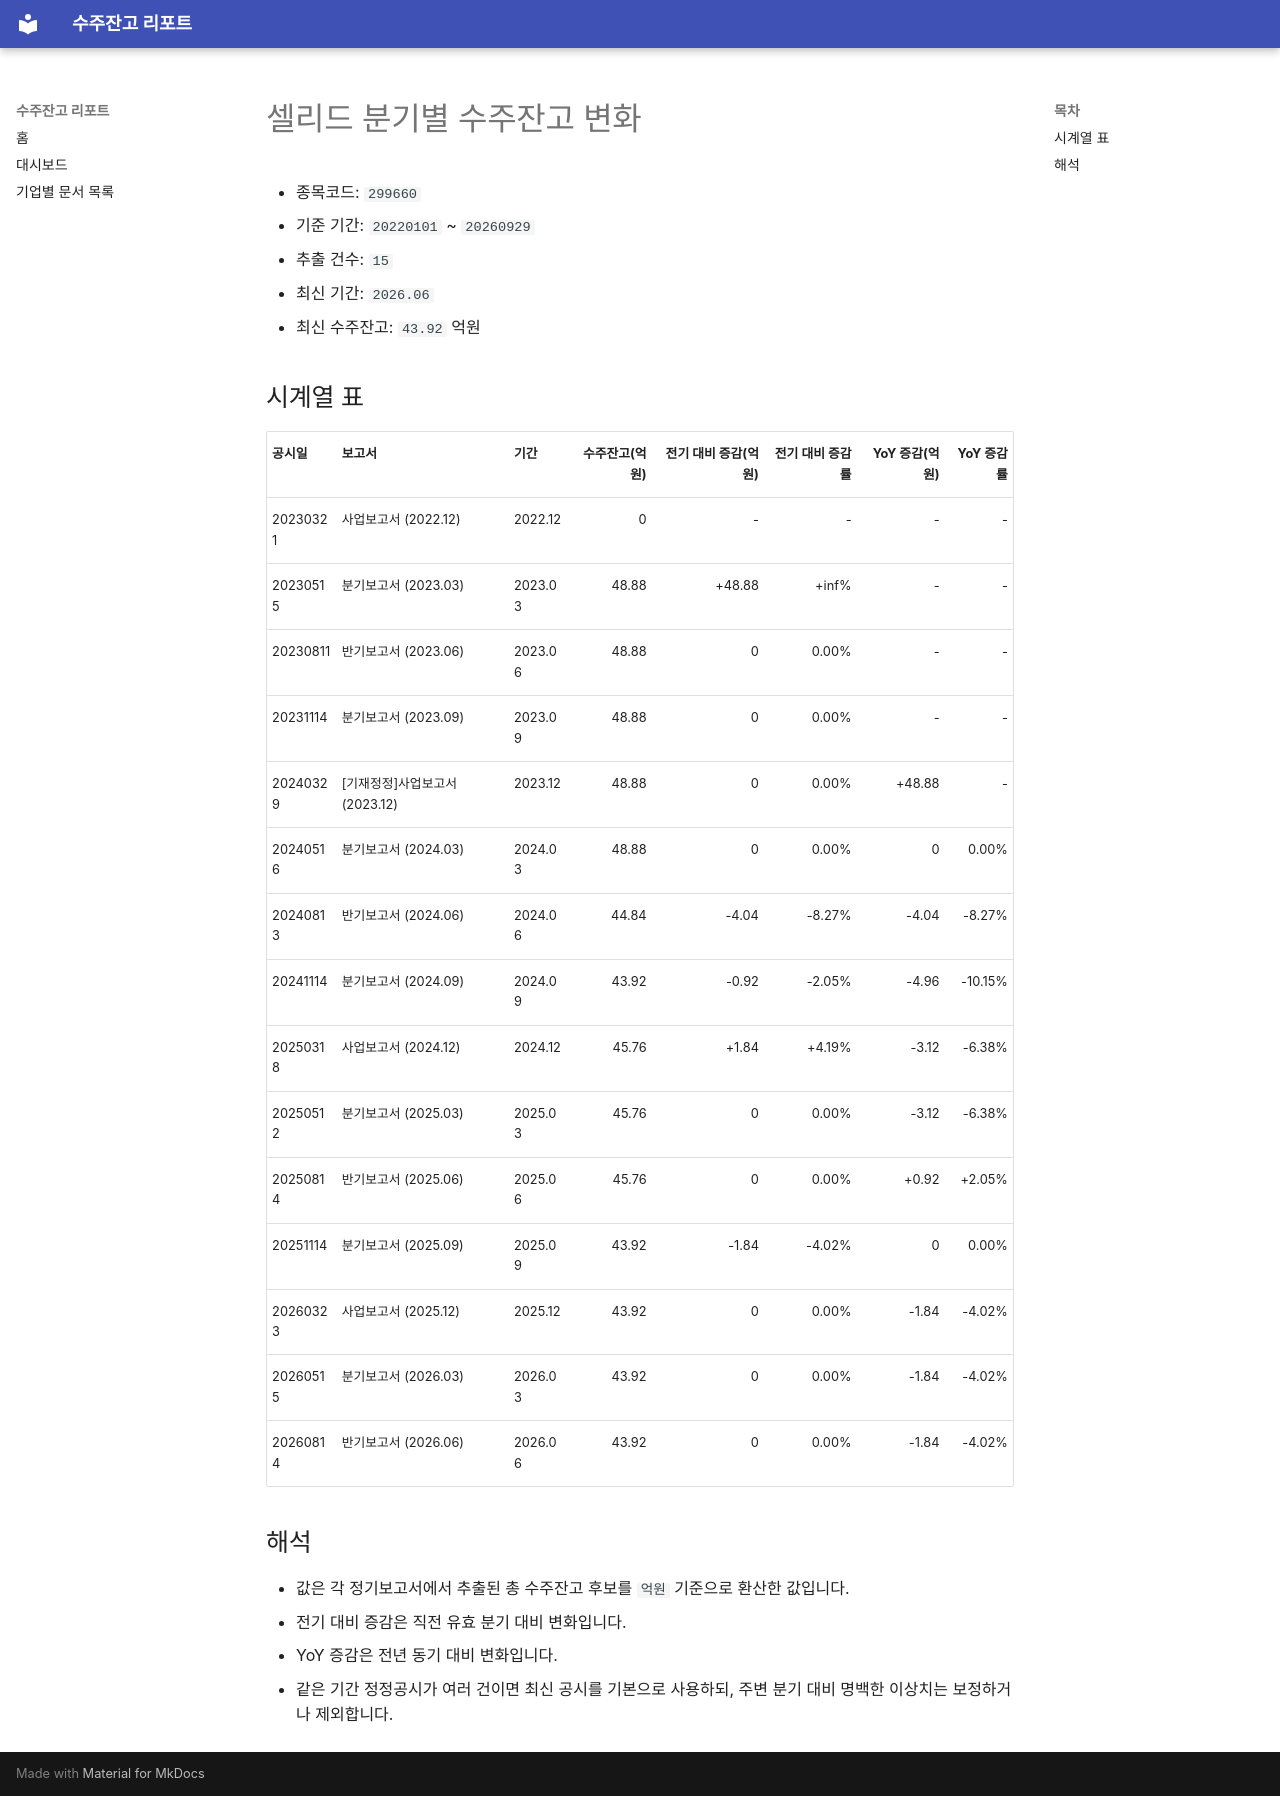

repository: agent-jaden/order-backlog-dashboard · page: companies/셀리드_수주잔고(299660)/index.html · generator: mkdocs

# 셀리드 분기별 수주잔고 변화

- 종목코드: `299660`
- 기준 기간: `20220101` ~ `20260929`
- 추출 건수: `15`
- 최신 기간: `2026.06`
- 최신 수주잔고: `43.92` 억원

## 시계열 표

| 공시일 | 보고서 | 기간 | 수주잔고(억원) | 전기 대비 증감(억원) | 전기 대비 증감률 | YoY 증감(억원) | YoY 증감률 |
| --- | --- | --- | ---: | ---: | ---: | ---: | ---: |
| 20230321 | 사업보고서 (2022.12) | 2022.12 | 0 | - | - | - | - |
| 20230515 | 분기보고서 (2023.03) | 2023.03 | 48.88 | +48.88 | +inf% | - | - |
| 20230811 | 반기보고서 (2023.06) | 2023.06 | 48.88 | 0 | 0.00% | - | - |
| 20231114 | 분기보고서 (2023.09) | 2023.09 | 48.88 | 0 | 0.00% | - | - |
| 20240329 | [기재정정]사업보고서 (2023.12) | 2023.12 | 48.88 | 0 | 0.00% | +48.88 | - |
| 20240516 | 분기보고서 (2024.03) | 2024.03 | 48.88 | 0 | 0.00% | 0 | 0.00% |
| 20240813 | 반기보고서 (2024.06) | 2024.06 | 44.84 | -4.04 | -8.27% | -4.04 | -8.27% |
| 20241114 | 분기보고서 (2024.09) | 2024.09 | 43.92 | -0.92 | -2.05% | -4.96 | -10.15% |
| 20250318 | 사업보고서 (2024.12) | 2024.12 | 45.76 | +1.84 | +4.19% | -3.12 | -6.38% |
| 20250512 | 분기보고서 (2025.03) | 2025.03 | 45.76 | 0 | 0.00% | -3.12 | -6.38% |
| 20250814 | 반기보고서 (2025.06) | 2025.06 | 45.76 | 0 | 0.00% | +0.92 | +2.05% |
| 20251114 | 분기보고서 (2025.09) | 2025.09 | 43.92 | -1.84 | -4.02% | 0 | 0.00% |
| 20260323 | 사업보고서 (2025.12) | 2025.12 | 43.92 | 0 | 0.00% | -1.84 | -4.02% |
| 20260515 | 분기보고서 (2026.03) | 2026.03 | 43.92 | 0 | 0.00% | -1.84 | -4.02% |
| 20260814 | 반기보고서 (2026.06) | 2026.06 | 43.92 | 0 | 0.00% | -1.84 | -4.02% |

## 해석

- 값은 각 정기보고서에서 추출된 총 수주잔고 후보를 `억원` 기준으로 환산한 값입니다.
- 전기 대비 증감은 직전 유효 분기 대비 변화입니다.
- YoY 증감은 전년 동기 대비 변화입니다.
- 같은 기간 정정공시가 여러 건이면 최신 공시를 기본으로 사용하되, 주변 분기 대비 명백한 이상치는 보정하거나 제외합니다.
